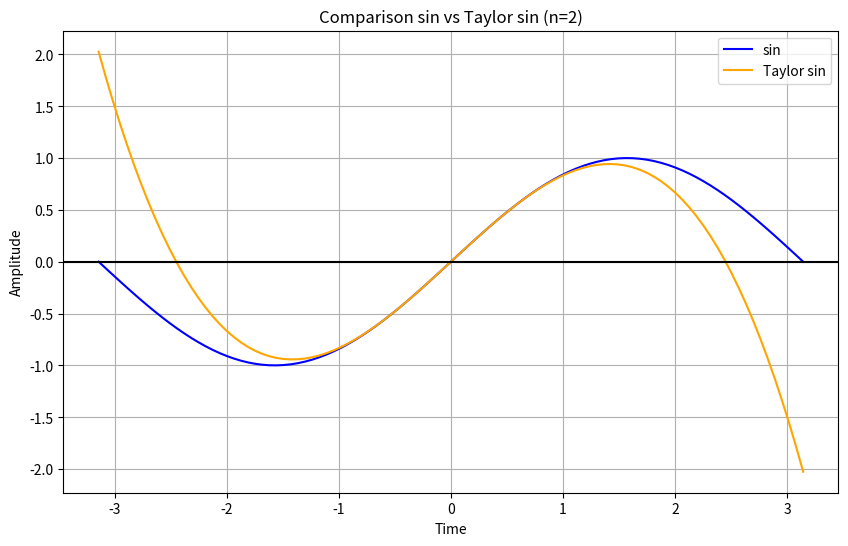
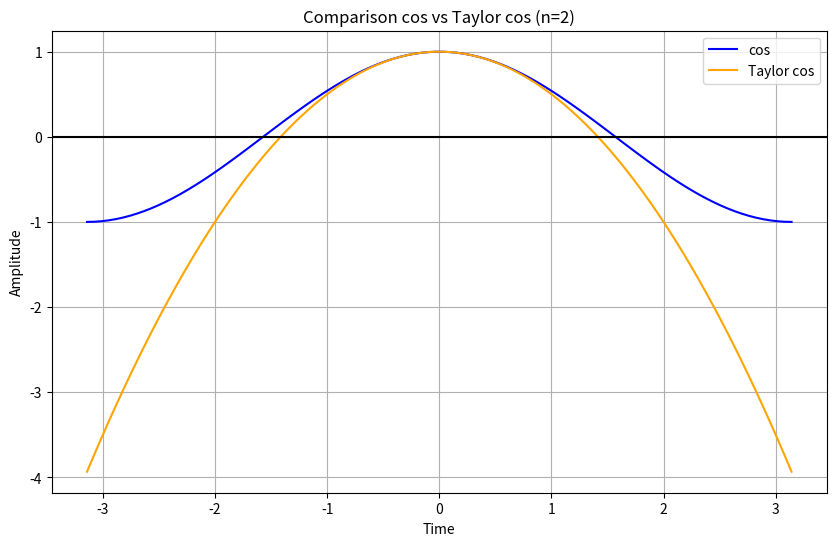
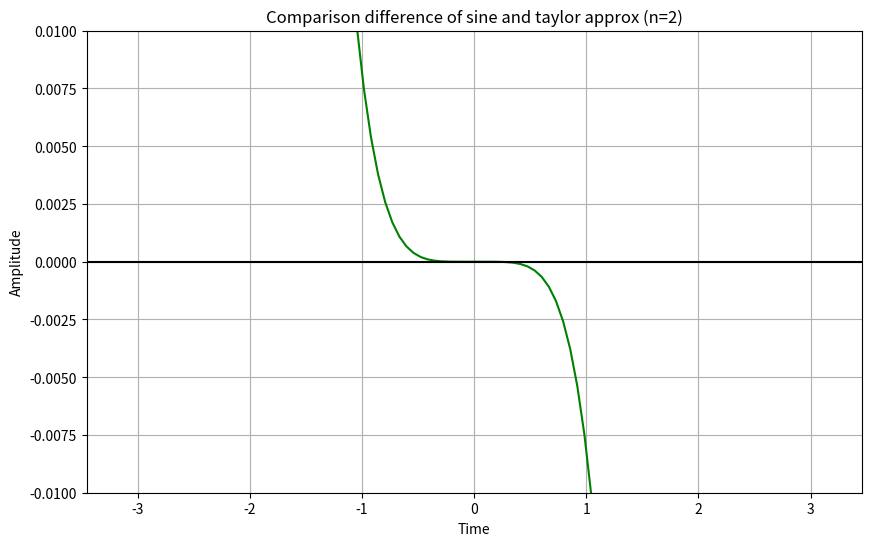
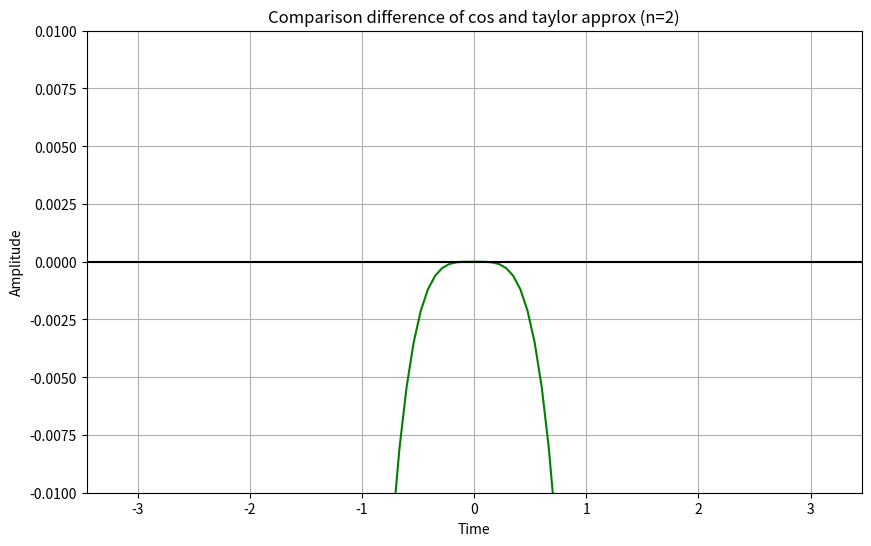
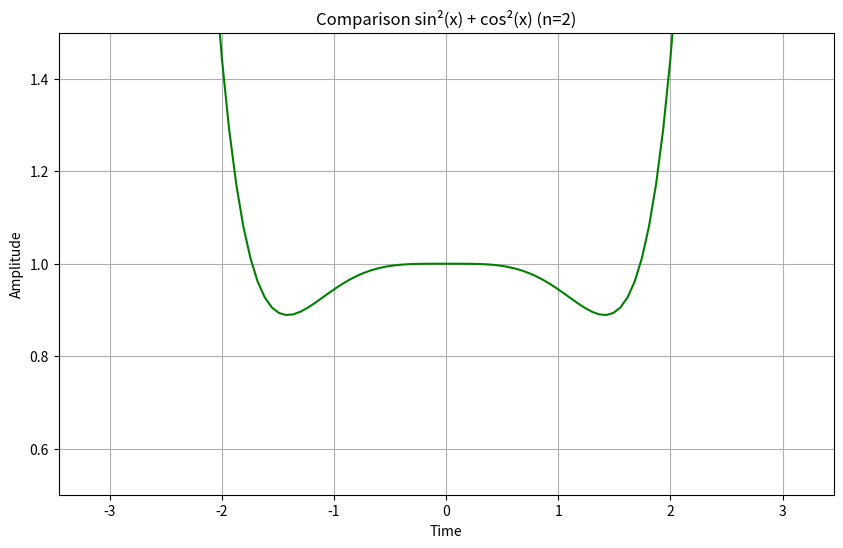
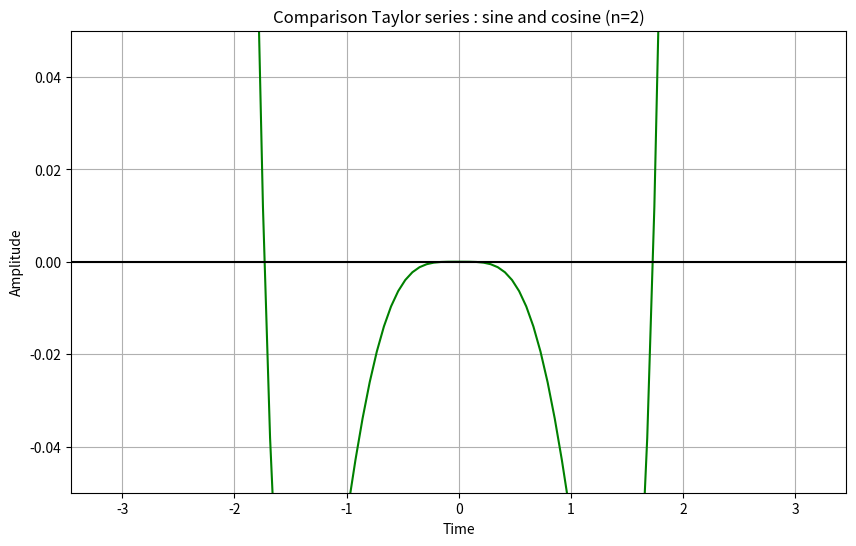

Recreate these plots in Python, in order.
import numpy as np
import matplotlib.pyplot as plot
import math

# Taylor Approximations Functions
def taylor_sin(x, n):
    res = 0
    for i in range(n):
        res += ((-1)**i * x**(2*i + 1)) / math.factorial(2*i + 1)
    return res

def taylor_cos(x, n):
    res = 0
    for i in range(n):
        res += ((-1)**i * x**(2*i)) / math.factorial(2*i)
    return res



# Printint (Plotting) functions
def print_comparison(f1, f2, namef1, namef2, n=5, color_a="blue", color_b="orange"):
    x = np.linspace(-np.pi, np.pi, 100)

    plot.figure(figsize=(10, 6))

    plot.plot(x, f1(x), label=namef1, color=color_a)
    plot.plot(x, f2(x, n), label=namef2, color=color_b)

    plot.title(f'Comparison {namef1} vs {namef2} (n={n})')
    plot.xlabel('Time')
    plot.ylabel('Amplitude')
    plot.grid(True, which='both')
    plot.axhline(y=0, color='k')
    plot.legend() # add a legend
    
    plot.show()

def print_function(f, name, n=5, color="green", y_axis_scale=0):
    x = np.linspace(-np.pi, np.pi, 100)

    plot.figure(figsize=(10, 6))

    plot.plot(x, f(x, n), label=name, color=color)

    plot.title(f'Comparison {name} (n={n})')
    plot.xlabel('Time')
    plot.ylabel('Amplitude')
    plot.grid(True, which='both')
    plot.axhline(y=0, color='k')

    if y_axis_scale == 1:
        plot.ylim(-0.01, 0.01)
    elif y_axis_scale == 2:
        plot.ylim(-0.05, 0.05)
    else:
        plot.ylim(0.5, 1.5)
    
    plot.show()



# Difference Functions and Formulas
def diff_sin(x, n):
    return taylor_sin(x, n) - np.sin(x)

def diff_cos(x, n):
    return taylor_cos(x, n) - np.cos(x)

def formula(x, n):
    # sin²(x) + cos²(x)
    return taylor_sin(x, n)**2 + taylor_cos(x, n)**2

def formula2(x, n):
    # sin²(x) + cos²(x) - 1
    return taylor_sin(x, n)**2 + taylor_cos(x, n)**2 - 1


# Main Programm
print_comparison(np.sin, taylor_sin, "sin", "Taylor sin", n=2)
print_comparison(np.cos, taylor_cos, "cos", "Taylor cos", n=2)
print_function(diff_sin, "difference of sine and taylor approx", n=2, y_axis_scale=1)
print_function(diff_cos, "difference of cos and taylor approx" , n=2, y_axis_scale=1)
print_function(formula, "sin²(x) + cos²(x)", n=2)
print_function(formula2, "Taylor series : sine and cosine", n=2, y_axis_scale=2)
